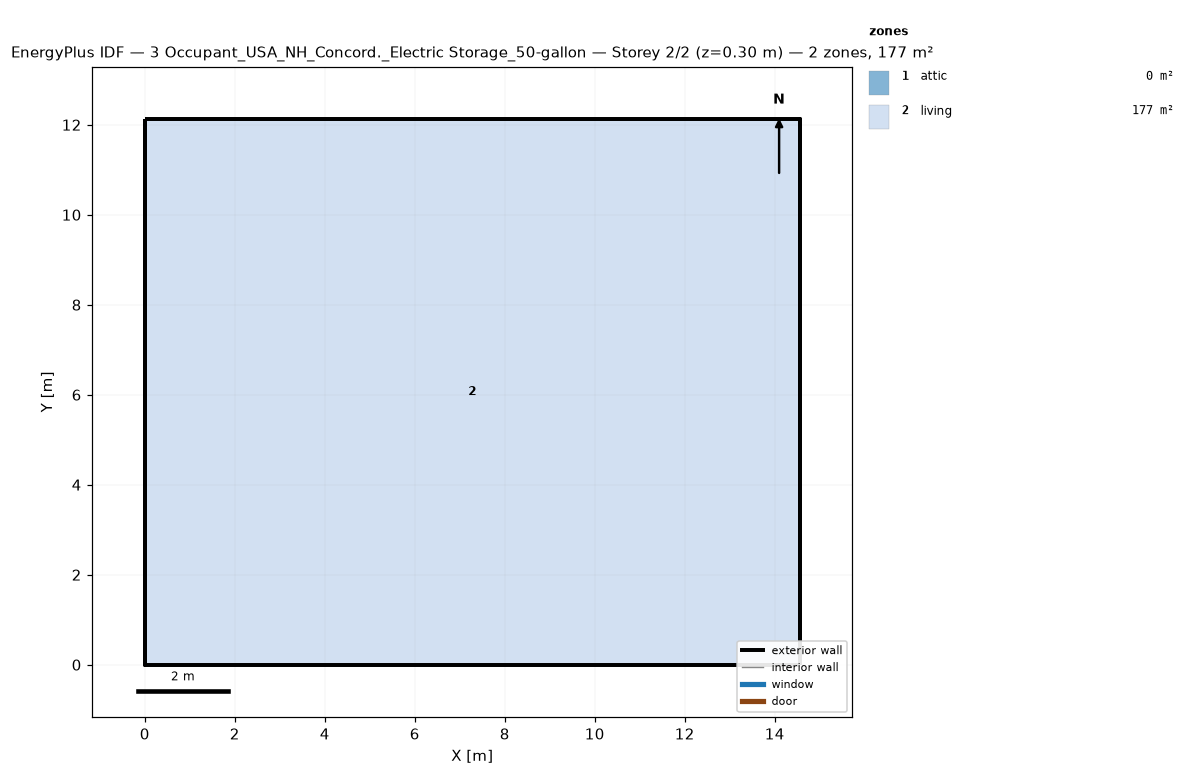
=== STOREY PLAN SPEC (per zone: floor XY polygon, exterior-wall plan segments, windows/doors) ===
zone 1: attic  (0.0 m²)
  exterior wall: (14.55, 0.00) – (14.55, 12.13) – (14.55, 6.06)  [18.2 m]
  exterior wall: (0.00, 12.13) – (0.00, 0.00) – (0.00, 6.06)  [18.2 m]
zone 2: living  (176.5 m²)
  floor: (0.00, 0.00) (0.00, 12.13) (14.55, 12.13) (14.55, 0.00)
  exterior wall: (0.00, 0.00) – (14.55, 0.00)  [14.6 m]
  exterior wall: (14.55, 0.00) – (14.55, 12.13)  [12.1 m]
  exterior wall: (14.55, 12.13) – (0.00, 12.13)  [14.6 m]
  exterior wall: (0.00, 12.13) – (0.00, 0.00)  [12.1 m]

=== DERIVED (storey summary) ===
Building: 3 Occupant_USA_NH_Concord._Electric Storage_50-gallon
Storey: 2 of 2  (floor level z = 0.30 m)
Storey gross floor area: 176.5 m²
Zones on this storey: 2
  - attic: floor 0.0 m²; exterior wall 36.4 m (24.5 m²); WWR 0.0%
  - living: floor 176.5 m²; exterior wall 53.4 m (146.4 m²); WWR 0.0%
Zone adjacency: (none detected)